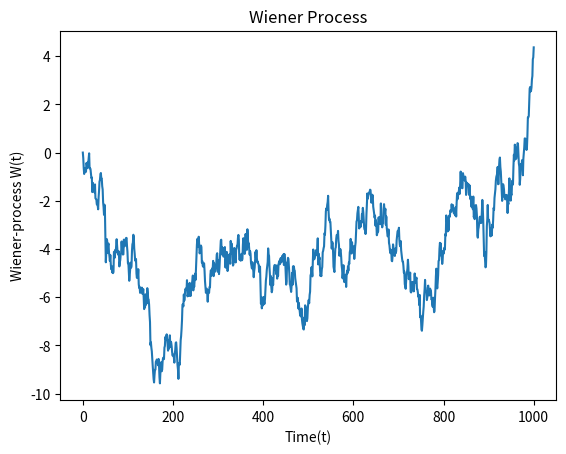

The matplotlib source for this figure:
import numpy.random as npr
import numpy as np
import matplotlib.pyplot as plt


def wiener_process(dt=0.1, x0=0, n=1000):
    # W(t=0)=0
    # initialize W(t) with zeros
    W = np.zeros(n+1)

    # we create N+1 timesteps: t=0,1,2,3...N
    t = np.linspace(x0, n, n+1)

    # we have to use cumulative sum: on every step the additional value is
    # drawn from a normal distribution with mean 0 and variance dt ... N(0,dt)
    # NOTE: N(0,dt) = sqrt(dt)*N(0,1)    <-- this is the formula usually used!
    W[1:n+1] = np.cumsum(np.random.normal(0, np.sqrt(dt), n))

    return t, W


def plot_process(t, W):
    plt.plot(t, W)
    plt.xlabel('Time(t)')
    plt.ylabel('Wiener-process W(t)')
    plt.title('Wiener Process')
    plt.show()


if __name__ == '__main__':
    time, data = wiener_process()
    plot_process(time, data)
